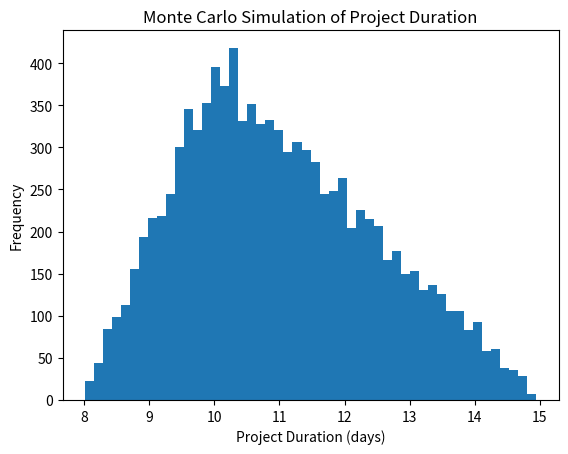

Source code (Python):
import numpy as np
import matplotlib.pyplot as plt

# Input parameters
min_days = 8
most_likely = 10
max_days = 15
iterations = 10000

# Monte Carlo Simulation
duration_samples = np.random.triangular(
    min_days, most_likely, max_days, iterations
)

# Results
mean_duration = np.mean(duration_samples)
p_delay = np.sum(duration_samples > 12) / iterations

print("Expected Duration:", round(mean_duration, 2))
print("Probability of exceeding 12 days:", round(p_delay*100, 2), "%")

# Visualization
plt.hist(duration_samples, bins=50)
plt.xlabel("Project Duration (days)")
plt.ylabel("Frequency")
plt.title("Monte Carlo Simulation of Project Duration")
plt.show()
